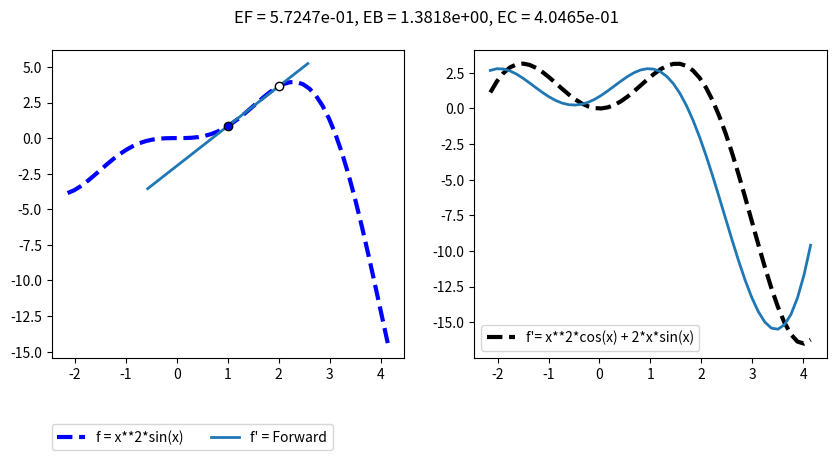

Recreate this plot in Python.
#!/usr/bin/env python
# coding: utf-8

# Cálculo de derivadas numéricas
# Autor: Luis M. de la Cruz Salas
# Rev: mar jul  7 11:12:13 CDT 2020


import numpy as np
from pandas import DataFrame
from sympy import Symbol, diff, sin, cos, exp
from sympy.utilities.lambdify import lambdify
import matplotlib.pyplot as plt
    
def forwardFD(u,x,h):
    """
    Esquema de diferencias finitas hacia adelante.
    
    Parameters
    ----------
    u : función. 
    Función a evaluar.
    
    x : array
    Lugar(es) donde se evalúa la función
    
    h : array
    Tamaño(s) de la diferencia entre u(x+h) y u(x).
    
    Returns
    -------
    Cálculo de la derivada numérica hacia adelante.
    """
    return (u(x+h)-u(x))/h

def backwardFD(u,x,h):
    """
    Esquema de diferencias finitas hacia atrás.
    
    Parameters
    ----------
    u : función. 
    Función a evaluar.
    
    x : array
    Lugar(es) donde se evalúa la función
    
    h : array
    Tamaño(s) de la diferencia entre u(x+h) y u(x).
    
    Returns
    -------
    Cálculo de la derivada numérica hacia atrás.
    """
    return (u(x)-u(x-h))/h


def centeredFD(u,x,h):
    """
    Esquema de diferencias finitas centradas.
    
    Parameters
    ----------
    u : función. 
    Función a evaluar.
    
    x : array
    Lugar(es) donde se evalúa la función
    
    h : array
    Tamaño(s) de la diferencia entre u(x+h) y u(x).
    
    Returns
    -------
    Cálculo de la derivada numérica centrada.
    """
    return (u(x+h)-u(x-h))/(2*h)

def line(x,x0,x1,y0,y1):
    """
    Dados dos puntos en el plano, cálcula la pendiente de
    la recta que pasa por esos puntos y regresa los puntos
    que pasan por esa recta.
    """
    return ((y1-y0)/(x1-x0))*(x-x0) + y0

def numericalDer(f, x0, h, aprox = 'All'):
    t = Symbol('x') # defino la variable dependiente
    fp = diff(f,t)  # calcula la derivada de la función f (simbólica)

    # Genero funciones lambda para evaluar la función y su derivada
    evalfp = lambdify(t, fp, modules=['numpy']) # la derivada
    evalf = lambdify(t, f, modules=['numpy']) # la función
    
    fp_value = evalfp(x0) # evalúo la derivada en x0
    
    # Calculo el error de las aproximacions y el valor exacto
    ef = np.fabs(fp_value - forwardFD(evalf, x0, h))
    eb = np.fabs(fp_value - backwardFD(evalf, x0, h))
    ec = np.fabs(fp_value - centeredFD(evalf, x0, h))
              
    # Arreglos para las gráficas de la línea y la función.
    xl = np.linspace(x0 - 0.5 * np.pi, x0 + 0.5 * np.pi, 50)
    xv = np.linspace(x0 - np.pi, x0 + np.pi, 50)
    
    # Coordenaas verticales de las líneas de cada aproximación
    lf = line(xl, x0, x0 + h, evalf(x0), evalf(x0 + h))
    lb = line(xl, x0, x0 - h, evalf(x0), evalf(x0 - h))
    lc = line(xl, x0-h, x0+h, evalf(x0-h), evalf(x0+h))

    # Punto donde se aproxima y el punto vecino.
    yv = evalf(xv)
    yp = evalfp(xv)

    ancho_linea = 2.0
    
    fig = plt.figure(figsize=(10,4))
    fig.suptitle('EF = {:10.4e}, EB = {:10.4e}, EC = {:10.4e}'.format(ef,eb,ec))
    
    ax1 = plt.subplot(1,2,1)
    plt.plot(xv, yv, '--', lw = 3, color='b', label = 'f = {}'.format(f))
    plt.scatter(x0, evalf(x0), facecolor ='b', edgecolor='k', zorder=10)
    
    if aprox == 'All':
        plt.scatter(x0+h, evalf(x0+h), facecolor ='w', edgecolor='k', zorder=10)
        plt.scatter(x0-h, evalf(x0-h), facecolor ='w', edgecolor='k', zorder=10)
        plt.scatter(x0-2*h, evalf(x0-2*h), facecolor ='w', edgecolor='k', zorder=10)    
        plt.plot(xl, lf, lw = ancho_linea, label="f' = Forward")
        plt.plot(xl, lb, lw = ancho_linea, label="f' = Backward") 
        plt.plot(xl, lc, lw = ancho_linea, label="f' = Centered")
        
    elif aprox == 'Forward':
        plt.scatter(x0+h, evalf(x0+h), facecolor ='w', edgecolor='k', zorder=10)   
        plt.plot(xl, lf, lw = ancho_linea, label="f' = Forward")
        
    elif aprox == 'Backward':
        plt.scatter(x0-h, evalf(x0-h), facecolor ='w', edgecolor='k', zorder=10)
        plt.plot(xl, lb, lw = ancho_linea, label="f' = Backward")
        
    elif aprox == 'Centered':
        plt.scatter(x0+h, evalf(x0+h), facecolor ='w', edgecolor='k', zorder=10)   
        plt.scatter(x0-h, evalf(x0-h), facecolor ='w', edgecolor='k', zorder=10)
        plt.plot(xl, lc, lw = ancho_linea, label="f' = Centered")
        
    plt.legend(ncol=2, loc=(0.0,-0.30))


    ax2 = plt.subplot(1,2,2)
    plt.plot(xv, yp, '--', lw = 3, color='k', label = "f'= {}".format(fp))
    
    if aprox == 'All':
        plt.plot(xv, forwardFD(evalf, xv, h), lw = ancho_linea)
        plt.plot(xv, backwardFD(evalf, xv, h), lw = ancho_linea)
        plt.plot(xv, centeredFD(evalf, xv, h), lw = ancho_linea)
    elif aprox == 'Forward':
        plt.plot(xv, forwardFD(evalf, xv, h), lw = ancho_linea)
    elif aprox == 'Backward':
        plt.plot(xv, backwardFD(evalf, xv, h), lw = ancho_linea)
    elif aprox == 'Centered':
        plt.plot(xv, centeredFD(evalf, xv, h), lw = ancho_linea)
        
    plt.legend()
    
    plt.show()
    return [ef, eb, ec]

#----------------------- TEST OF THE MODULE ----------------------------------   
if __name__ == '__main__':
    
    # Definimos un arreglo con diferentes tamaños de h:
    N = 5
    h = np.zeros(N)

    h[0] = 1.0
    for i in range(1,N):
        h[i] = h[i-1] * 0.5

    # Definimos un arreglo con valores de 1.0 (donde evaluaremos el cos(x)):
    x = np.ones(N)
    
    aprox = np.array([h,
             np.cos(x), 
             forwardFD(np.sin,x,h), 
             backwardFD(np.sin,x,h), 
             centeredFD(np.sin,x,h)])
    
    
    daprox = DataFrame(aprox.transpose(), 
                       columns = ['h', 'original', 'forward', 'backward', 'centered'])
    print(daprox)
    
    t = Symbol('x')
    print(numericalDer(sin(t) * t*t, x[0], h[0], 'Forward'))
